Run: headless pygame with SDL's dummy video driver; simulated clock (each Clock.tick advances the game by its frame time, no real sleeping); random seed 0; keys injected as events and as key.get_pressed() state; no mouse input.
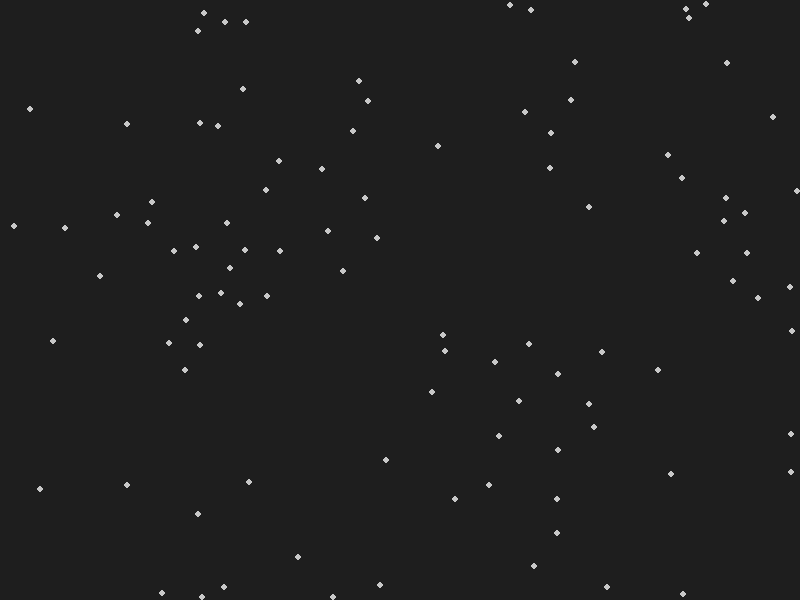
Frame 1 of 4 · flips 1–60 · no input
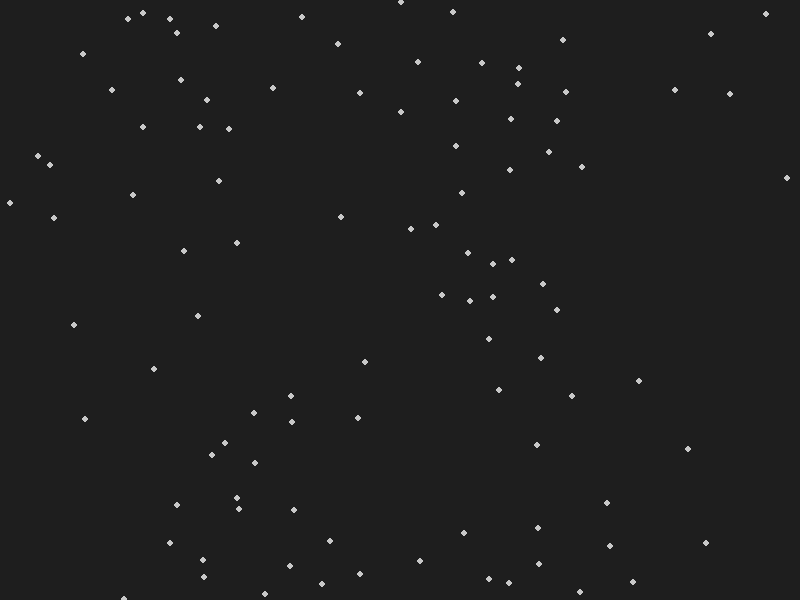
Frame 2 of 4 · flips 61–180 · tapped SPACE, RETURN · held RIGHT (→), D
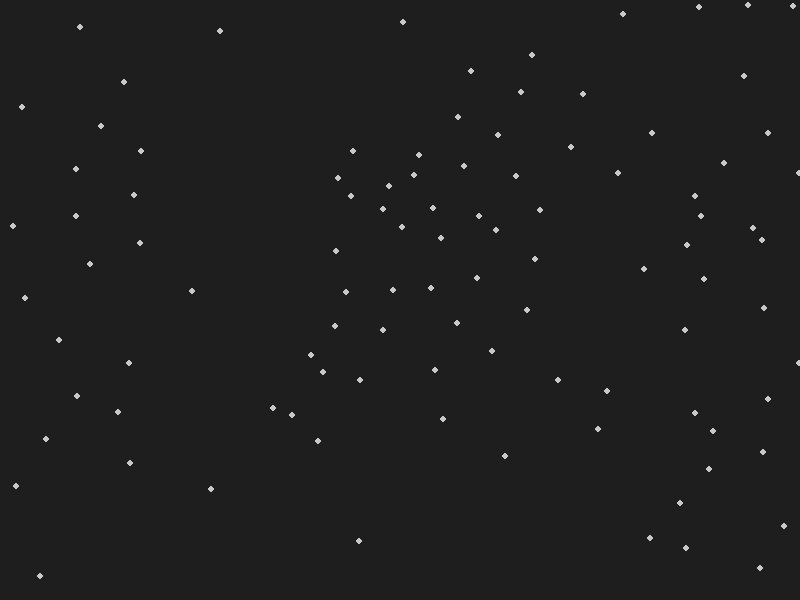
Frame 3 of 4 · flips 181–300 · held DOWN (↓), S
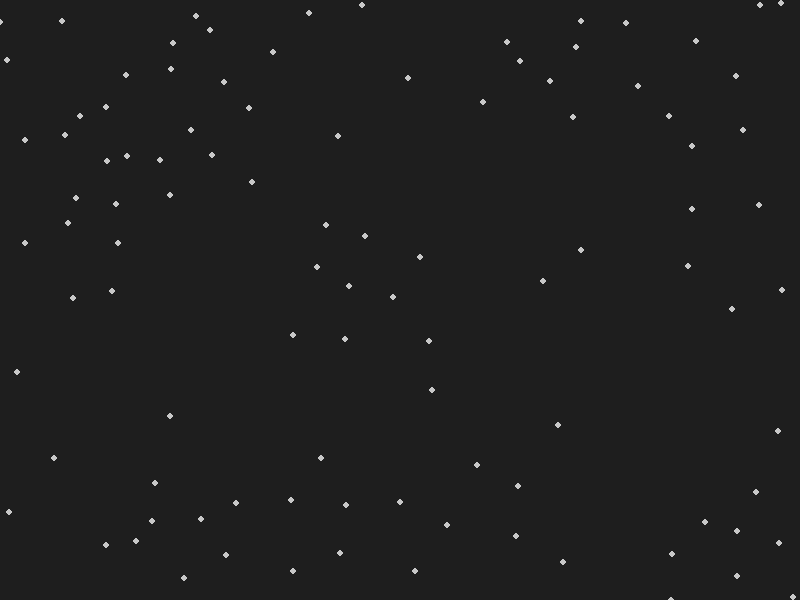
Frame 4 of 4 · flips 301–420 · held LEFT (←), A, UP (↑), W

The pygame program that drew these frames:

import pygame
import random

# --- Configuration & Parameters ---
WIDTH, HEIGHT = 800, 600
NUM_BOIDS = 100 # Minimum requirement
FPS = 60

# Adjustable Parameters
PERCEPTION_RADIUS = 50.0
ALIGNMENT_WEIGHT = 1.0
COHESION_WEIGHT = 1.0
SEPARATION_WEIGHT = 1.5
MAX_SPEED = 4.0
MAX_FORCE = 0.1

class Boid:
    def __init__(self):
        self.position = pygame.Vector2(random.uniform(0, WIDTH), random.uniform(0, HEIGHT))
        self.velocity = pygame.Vector2(random.uniform(-1, 1), random.uniform(-1, 1))
        if self.velocity.length() > 0:
            self.velocity.scale_to_length(MAX_SPEED)
        self.acceleration = pygame.Vector2(0, 0)

    def edges(self):
        """Wraps the boid around the screen edges."""
        if self.position.x > WIDTH: self.position.x = 0
        elif self.position.x < 0: self.position.x = WIDTH
        if self.position.y > HEIGHT: self.position.y = 0
        elif self.position.y < 0: self.position.y = HEIGHT

    def apply_behaviors(self, boids):
        alignment = pygame.Vector2(0, 0)
        cohesion = pygame.Vector2(0, 0)
        separation = pygame.Vector2(0, 0)
        total = 0

        for other in boids:
            if other != self:
                distance = self.position.distance_to(other.position)
                if distance < PERCEPTION_RADIUS:
                    alignment += other.velocity
                    cohesion += other.position
                    
                    # Weight separation by inverse distance
                    diff = self.position - other.position
                    if distance > 0:
                        diff /= distance 
                    separation += diff
                    total += 1

        if total > 0:
            # Alignment
            alignment /= total
            alignment.scale_to_length(MAX_SPEED)
            alignment -= self.velocity
            if alignment.length() > MAX_FORCE:
                alignment.scale_to_length(MAX_FORCE)

            # Cohesion
            cohesion /= total
            cohesion -= self.position
            cohesion.scale_to_length(MAX_SPEED)
            cohesion -= self.velocity
            if cohesion.length() > MAX_FORCE:
                cohesion.scale_to_length(MAX_FORCE)

            # Separation
            separation /= total
            separation.scale_to_length(MAX_SPEED)
            separation -= self.velocity
            if separation.length() > MAX_FORCE:
                separation.scale_to_length(MAX_FORCE)

        self.acceleration += alignment * ALIGNMENT_WEIGHT
        self.acceleration += cohesion * COHESION_WEIGHT
        self.acceleration += separation * SEPARATION_WEIGHT

    def update(self):
        self.position += self.velocity
        self.velocity += self.acceleration
        if self.velocity.length() > MAX_SPEED:
            self.velocity.scale_to_length(MAX_SPEED)
        self.acceleration *= 0 # Reset acceleration each frame

    def draw(self, surface):
        # Draw the boid as a simple circle (can be upgraded to a triangle reflecting heading)
        pygame.draw.circle(surface, (200, 200, 200), (int(self.position.x), int(self.position.y)), 3)

def main():
    pygame.init()
    screen = pygame.display.set_mode((WIDTH, HEIGHT))
    pygame.display.set_caption("Boids Simulation")
    clock = pygame.time.Clock()

    flock = [Boid() for _ in range(NUM_BOIDS)]

    running = True
    while running:
        for event in pygame.event.get():
            if event.type == pygame.QUIT:
                running = False

        # Compute behaviors
        for boid in flock:
            boid.apply_behaviors(flock)

        # Update physics
        for boid in flock:
            boid.update()
            boid.edges()

        # Render
        screen.fill((30, 30, 30))
        for boid in flock:
            boid.draw(screen)

        pygame.display.flip()
        clock.tick(FPS)

    pygame.quit()

if __name__ == "__main__":
    main()
